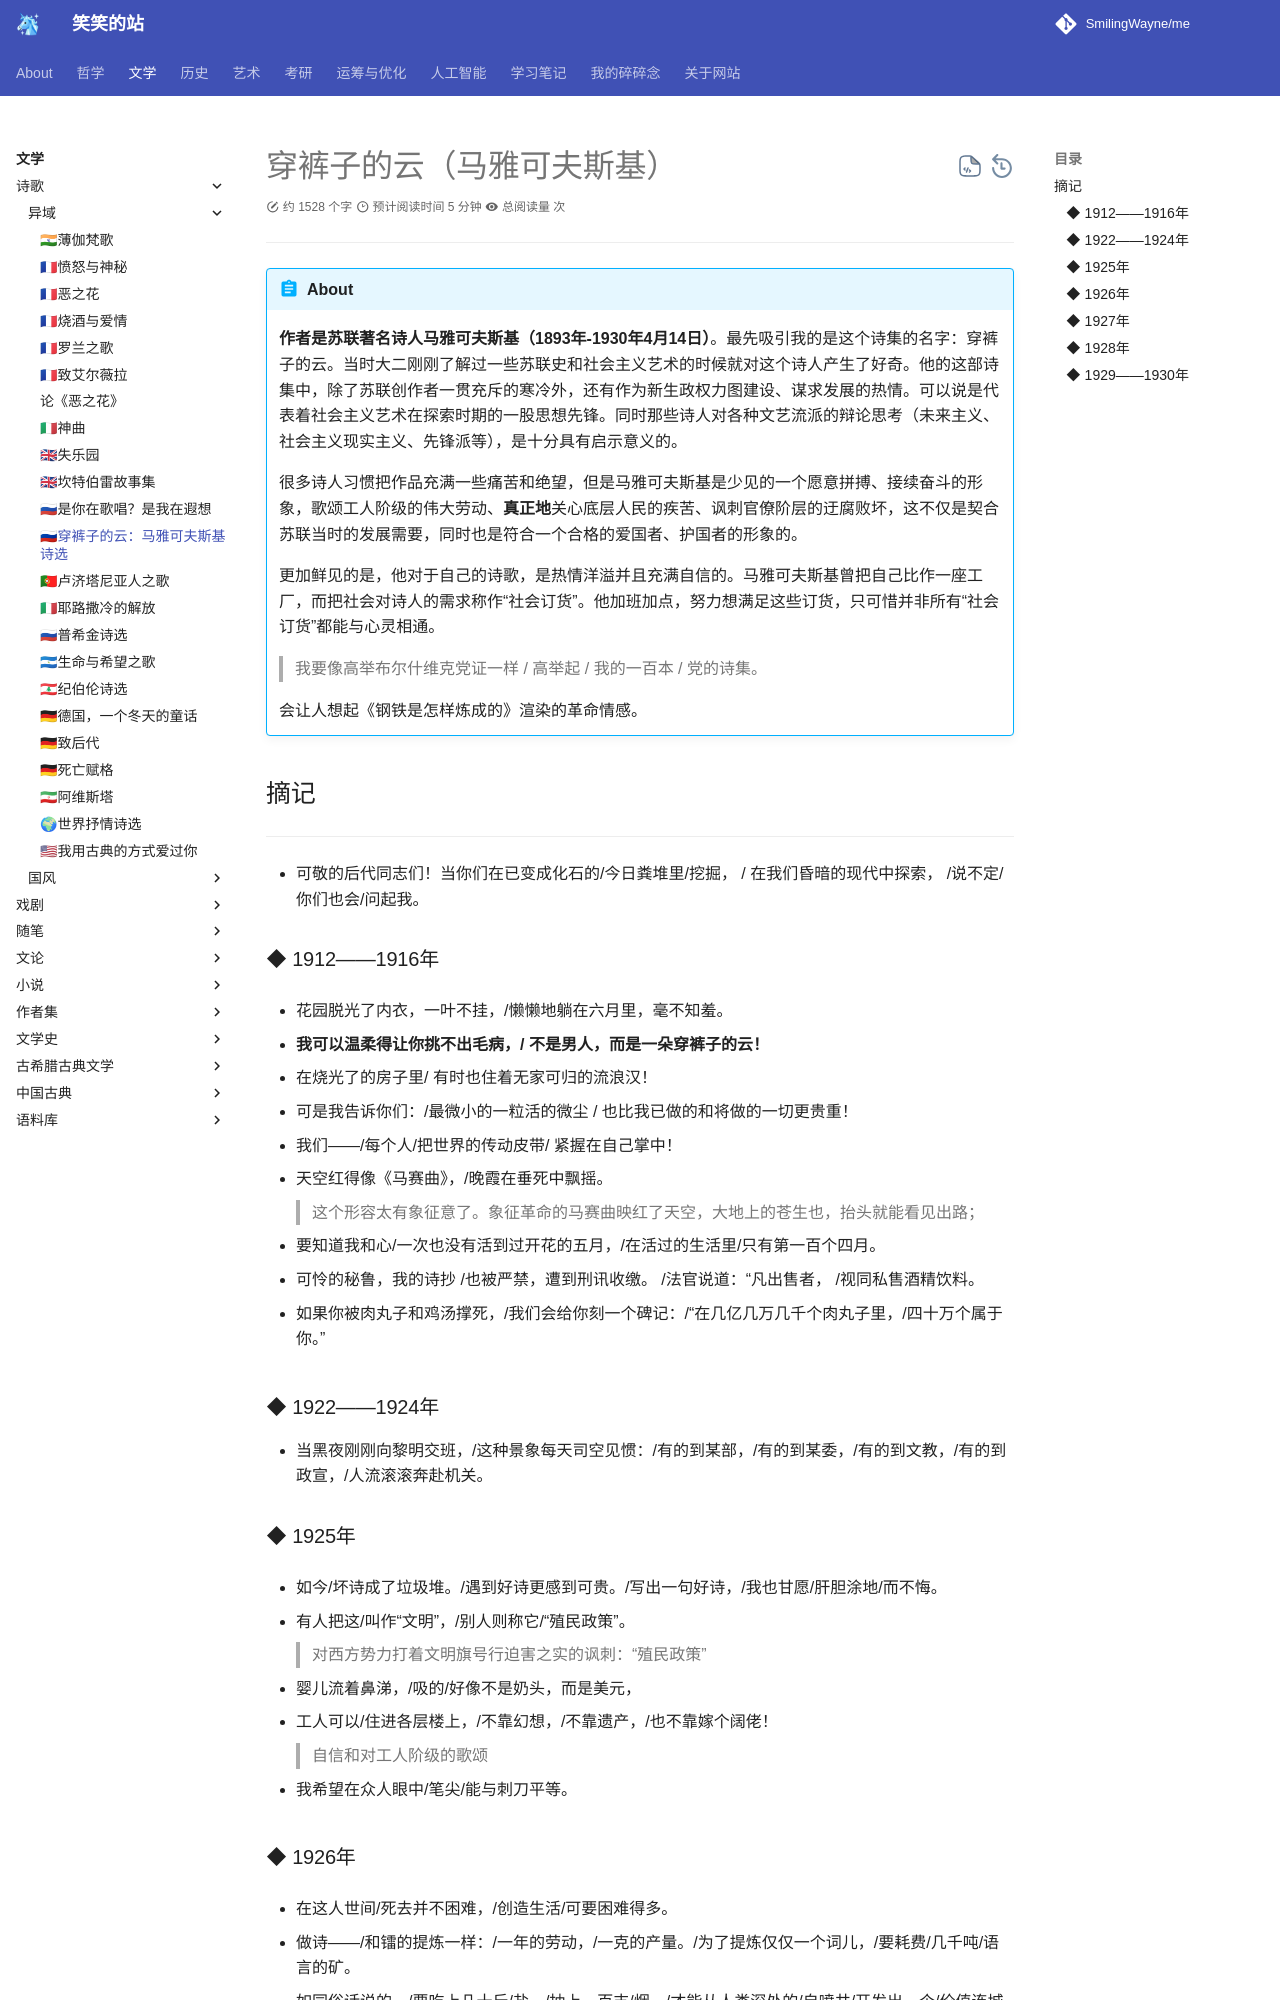

repository: SmilingWayne/me · page: Poems/Mayakovsky/index.html · generator: mkdocs

# 穿裤子的云（马雅可夫斯基）
----


!!! abstract "About"
    
    **作者是苏联著名诗人马雅可夫斯基（1893年-1930年4月14日）**。最先吸引我的是这个诗集的名字：穿裤子的云。当时大二刚刚了解过一些苏联史和社会主义艺术的时候就对这个诗人产生了好奇。他的这部诗集中，除了苏联创作者一贯充斥的寒冷外，还有作为新生政权力图建设、谋求发展的热情。可以说是代表着社会主义艺术在探索时期的一股思想先锋。同时那些诗人对各种文艺流派的辩论思考（未来主义、社会主义现实主义、先锋派等），是十分具有启示意义的。

    很多诗人习惯把作品充满一些痛苦和绝望，但是马雅可夫斯基是少见的一个愿意拼搏、接续奋斗的形象，歌颂工人阶级的伟大劳动、**真正地**关心底层人民的疾苦、讽刺官僚阶层的迂腐败坏，这不仅是契合苏联当时的发展需要，同时也是符合一个合格的爱国者、护国者的形象的。

    更加鲜见的是，他对于自己的诗歌，是热情洋溢并且充满自信的。马雅可夫斯基曾把自己比作一座工厂，而把社会对诗人的需求称作“社会订货”。他加班加点，努力想满足这些订货，只可惜并非所有“社会订货”都能与心灵相通。

    >  我要像高举布尔什维克党证一样 / 高举起 / 我的一百本 / 党的诗集。 

    会让人想起《钢铁是怎样炼成的》渲染的革命情感。
## 摘记
------

- 可敬的后代同志们！当你们在已变成化石的/今日粪堆里/挖掘， / 在我们昏暗的现代中探索， /说不定/你们也会/问起我。

### ◆  1912——1916年

- 花园脱光了内衣，一叶不挂，/懒懒地躺在六月里，毫不知羞。

- **我可以温柔得让你挑不出毛病，/ 不是男人，而是一朵穿裤子的云！**

- 在烧光了的房子里/ 有时也住着无家可归的流浪汉！

- 可是我告诉你们：/最微小的一粒活的微尘 / 也比我已做的和将做的一切更贵重！

- 我们——/每个人/把世界的传动皮带/ 紧握在自己掌中！

- 天空红得像《马赛曲》，/晚霞在垂死中飘摇。
> 这个形容太有象征意了。象征革命的马赛曲映红了天空，大地上的苍生也，抬头就能看见出路；

- 要知道我和心/一次也没有活到过开花的五月，/在活过的生活里/只有第一百个四月。

- 可怜的秘鲁，我的诗抄 /也被严禁，遭到刑讯收缴。 /法官说道：“凡出售者， /视同私售酒精饮料。

- 如果你被肉丸子和鸡汤撑死，/我们会给你刻一个碑记：/“在几亿几万几千个肉丸子里，/四十万个属于你。”

### ◆  1922——1924年

- 当黑夜刚刚向黎明交班，/这种景象每天司空见惯：/有的到某部，/有的到某委，/有的到文教，/有的到政宣，/人流滚滚奔赴机关。


### ◆  1925年


- 如今/坏诗成了垃圾堆。/遇到好诗更感到可贵。/写出一句好诗，/我也甘愿/肝胆涂地/而不悔。

- 有人把这/叫作“文明”，/别人则称它/“殖民政策”。
> 对西方势力打着文明旗号行迫害之实的讽刺：“殖民政策”

- 婴儿流着鼻涕，/吸的/好像不是奶头，而是美元，

- 工人可以/住进各层楼上，/不靠幻想，/不靠遗产，/也不靠嫁个阔佬！
> 自信和对工人阶级的歌颂


- 我希望在众人眼中/笔尖/能与刺刀平等。
